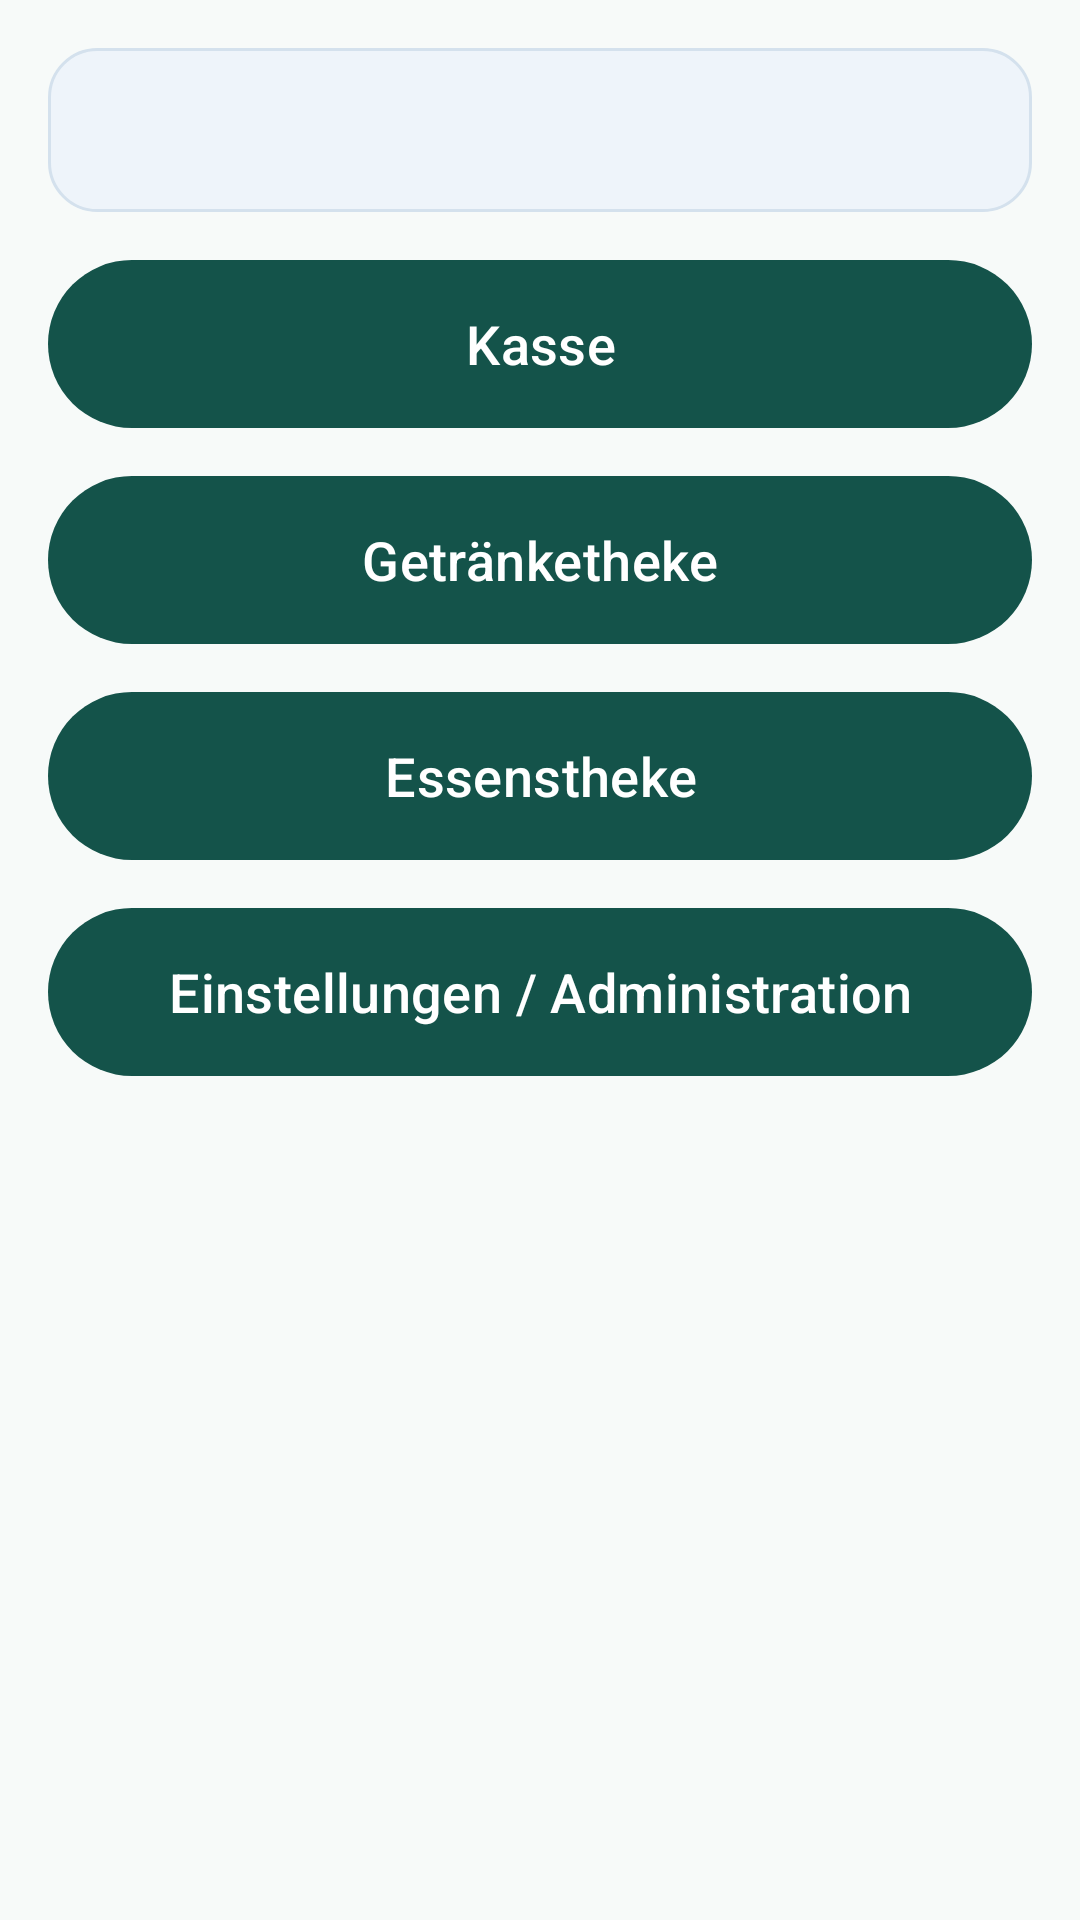

Reconstruct the res/layout file that produces this screen, plus the resources it refers to.
<!-- AndroidManifest.xml: application theme Theme.Odentaler -->
<!-- res/layout/view_home.xml -->
<?xml version="1.0" encoding="utf-8"?>
<ScrollView xmlns:android="http://schemas.android.com/apk/res/android"
    android:id="@+id/homeScroll"
    android:layout_width="match_parent"
    android:layout_height="match_parent"
    android:fillViewport="true">

    <LinearLayout
        android:id="@+id/homeRoot"
        android:layout_width="match_parent"
        android:layout_height="wrap_content"
        android:orientation="vertical"
        android:padding="16dp">

        <TextView
            android:id="@+id/statusCard"
            android:layout_width="match_parent"
            android:layout_height="wrap_content"
            android:layout_marginBottom="12dp"
            android:accessibilityLiveRegion="polite"
            android:background="@drawable/odentaler_panel"
            android:padding="16dp"
            android:textSize="17sp" />

        <com.google.android.material.button.MaterialButton
            android:id="@+id/btnKasse"
            android:layout_width="match_parent"
            android:layout_height="wrap_content"
            android:layout_marginBottom="8dp"
            android:minHeight="64dp"
            android:text="@string/operation_kasse"
            android:textSize="18sp" />

        <com.google.android.material.button.MaterialButton
            android:id="@+id/btnHomeDrinks"
            android:layout_width="match_parent"
            android:layout_height="wrap_content"
            android:layout_marginBottom="8dp"
            android:minHeight="64dp"
            android:text="@string/operation_drinks"
            android:textSize="18sp" />

        <com.google.android.material.button.MaterialButton
            android:id="@+id/btnHomeFood"
            android:layout_width="match_parent"
            android:layout_height="wrap_content"
            android:layout_marginBottom="8dp"
            android:minHeight="64dp"
            android:text="@string/operation_food"
            android:textSize="18sp" />

        <com.google.android.material.button.MaterialButton
            android:id="@+id/btnHomeWine"
            android:layout_width="match_parent"
            android:layout_height="wrap_content"
            android:layout_marginBottom="8dp"
            android:minHeight="64dp"
            android:text="@string/operation_wine"
            android:textSize="18sp"
            android:visibility="gone" />

        <com.google.android.material.button.MaterialButton
            android:id="@+id/btnHomeMobile"
            android:layout_width="match_parent"
            android:layout_height="wrap_content"
            android:layout_marginBottom="8dp"
            android:minHeight="64dp"
            android:text="@string/operation_mobile"
            android:textSize="18sp"
            android:visibility="gone" />

        <com.google.android.material.button.MaterialButton
            android:id="@+id/btnAdmin"
            android:layout_width="match_parent"
            android:layout_height="wrap_content"
            android:layout_marginBottom="8dp"
            android:minHeight="64dp"
            android:text="@string/operation_admin"
            android:textSize="18sp" />

        <com.google.android.material.button.MaterialButton
            android:id="@+id/btnTheke"
            android:layout_width="match_parent"
            android:layout_height="wrap_content"
            android:minHeight="56dp"
            android:text="@string/operation_select_counter"
            android:visibility="gone" />

        <com.google.android.material.button.MaterialButton
            android:id="@+id/btnManualUid"
            android:layout_width="match_parent"
            android:layout_height="wrap_content"
            android:minHeight="56dp"
            android:text="@string/operation_setup"
            android:visibility="gone" />

    </LinearLayout>
</ScrollView>
<!-- resources referenced by this layout -->
<resources>
  <!-- drawable odentaler_panel (drawable) -->
  <?xml version="1.0" encoding="utf-8"?>
  <shape xmlns:android="http://schemas.android.com/apk/res/android" android:shape="rectangle">
      <solid android:color="#EEF4FA" />
      <stroke android:width="1dp" android:color="#D4E1ED" />
      <corners android:radius="16dp" />
  </shape>
  <string name="operation_admin">Einstellungen / Administration</string>
  <string name="operation_drinks">Getränketheke</string>
  <string name="operation_food">Essenstheke</string>
  <string name="operation_kasse">Kasse</string>
  <string name="operation_mobile">Mobile Bedienung</string>
  <string name="operation_select_counter">Theke auswählen</string>
  <string name="operation_setup">Server einrichten</string>
  <string name="operation_wine">Weintheke</string>
  <style name="Theme.Odentaler" parent="Theme.Material3.Light.NoActionBar">
          <item name="colorPrimary">#14534A</item>
          <item name="colorOnPrimary">#FFFFFF</item>
          <item name="colorPrimaryContainer">#CFEBE4</item>
          <item name="colorOnPrimaryContainer">#102F2B</item>
          <item name="colorSurface">#F7FAF9</item>
          <item name="colorOnSurface">#152523</item>
          <item name="android:windowBackground">#F7FAF9</item>
          <item name="android:statusBarColor">#F7FAF9</item>
          <item name="android:windowLightStatusBar">true</item>
          <item name="android:navigationBarColor">#102F2B</item>
      </style>
</resources>
